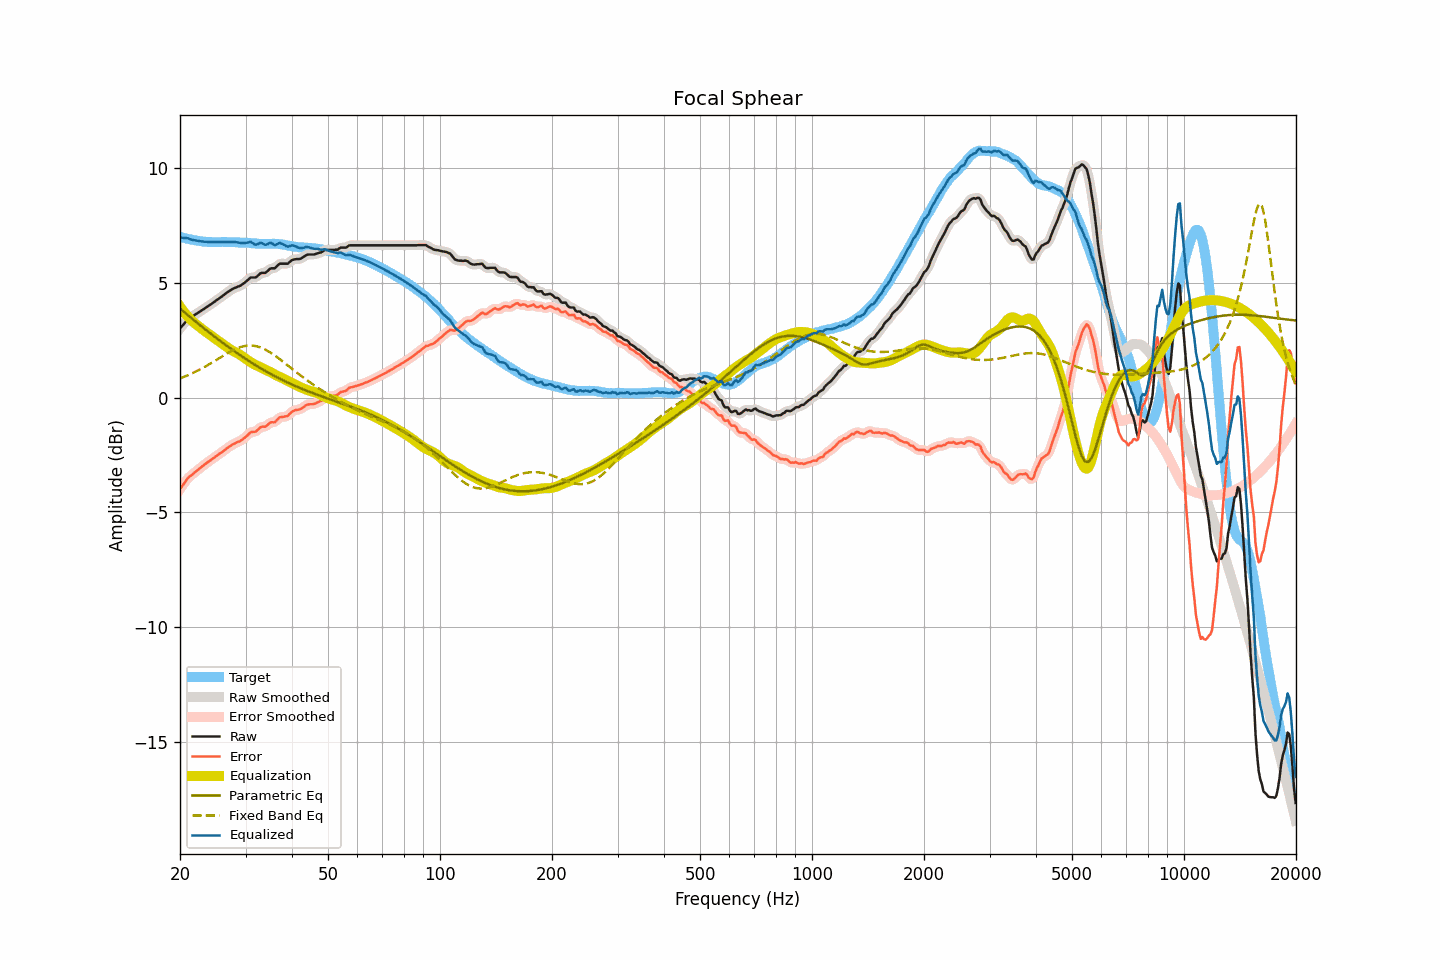

The data file committed next to this chart (first rows):
frequency, raw, smoothed, error, error_smoothed, equalization, parametric_eq, fixed_band_eq, equalized_raw, equalized_smoothed, target
20.00, 3.02, 3.02, -3.99, -3.99, 3.98, 3.88, 0.84, 7.00, 6.99, 7.01
20.20, 3.10, 3.10, -3.89, -3.88, 3.88, 3.83, 0.87, 6.98, 6.98, 6.99
20.40, 3.18, 3.19, -3.78, -3.78, 3.78, 3.77, 0.90, 6.96, 6.97, 6.97
20.61, 3.26, 3.27, -3.70, -3.69, 3.69, 3.71, 0.93, 6.95, 6.96, 6.96
20.81, 3.35, 3.35, -3.58, -3.59, 3.61, 3.65, 0.95, 6.96, 6.95, 6.93
21.02, 3.42, 3.41, -3.50, -3.51, 3.53, 3.59, 0.98, 6.95, 6.94, 6.92
21.23, 3.47, 3.47, -3.43, -3.44, 3.45, 3.53, 1.01, 6.92, 6.92, 6.90
21.44, 3.51, 3.52, -3.38, -3.38, 3.38, 3.47, 1.05, 6.89, 6.89, 6.89
21.66, 3.56, 3.56, -3.32, -3.32, 3.31, 3.42, 1.08, 6.87, 6.87, 6.88
21.87, 3.60, 3.60, -3.26, -3.26, 3.26, 3.36, 1.11, 6.86, 6.86, 6.86
22.09, 3.65, 3.65, -3.20, -3.20, 3.20, 3.30, 1.15, 6.85, 6.85, 6.85
22.31, 3.69, 3.69, -3.15, -3.15, 3.14, 3.24, 1.18, 6.84, 6.84, 6.84
22.54, 3.74, 3.74, -3.09, -3.09, 3.09, 3.19, 1.22, 6.83, 6.83, 6.83
22.76, 3.78, 3.78, -3.04, -3.04, 3.04, 3.13, 1.25, 6.82, 6.82, 6.82
22.99, 3.83, 3.83, -2.98, -2.98, 2.98, 3.07, 1.29, 6.81, 6.81, 6.81
23.22, 3.87, 3.87, -2.93, -2.93, 2.93, 3.02, 1.33, 6.80, 6.80, 6.80
23.45, 3.92, 3.92, -2.88, -2.87, 2.88, 2.96, 1.37, 6.80, 6.80, 6.80
23.69, 3.97, 3.97, -2.82, -2.82, 2.82, 2.91, 1.41, 6.79, 6.79, 6.79
23.92, 4.01, 4.01, -2.77, -2.77, 2.77, 2.85, 1.45, 6.78, 6.79, 6.79
24.16, 4.06, 4.06, -2.72, -2.72, 2.72, 2.80, 1.49, 6.78, 6.78, 6.79
24.40, 4.11, 4.11, -2.67, -2.67, 2.67, 2.74, 1.54, 6.78, 6.78, 6.78
24.65, 4.16, 4.16, -2.62, -2.62, 2.62, 2.69, 1.58, 6.78, 6.78, 6.78
24.89, 4.21, 4.21, -2.57, -2.57, 2.57, 2.63, 1.62, 6.78, 6.78, 6.78
25.14, 4.26, 4.26, -2.52, -2.52, 2.52, 2.58, 1.66, 6.78, 6.78, 6.78
25.39, 4.31, 4.31, -2.47, -2.47, 2.47, 2.53, 1.71, 6.78, 6.78, 6.78
25.65, 4.36, 4.36, -2.42, -2.42, 2.42, 2.47, 1.75, 6.78, 6.78, 6.78
25.91, 4.41, 4.41, -2.38, -2.37, 2.37, 2.42, 1.79, 6.78, 6.78, 6.79
26.16, 4.46, 4.46, -2.33, -2.32, 2.32, 2.37, 1.84, 6.78, 6.78, 6.79
26.43, 4.52, 4.52, -2.27, -2.27, 2.27, 2.32, 1.88, 6.79, 6.79, 6.79
26.69, 4.57, 4.57, -2.21, -2.22, 2.22, 2.27, 1.92, 6.79, 6.79, 6.78
26.96, 4.62, 4.62, -2.16, -2.16, 2.17, 2.22, 1.96, 6.79, 6.79, 6.78
27.23, 4.66, 4.67, -2.12, -2.12, 2.12, 2.17, 2.00, 6.78, 6.79, 6.78
27.50, 4.71, 4.71, -2.07, -2.07, 2.08, 2.12, 2.04, 6.79, 6.79, 6.78
27.77, 4.75, 4.75, -2.03, -2.03, 2.04, 2.07, 2.07, 6.79, 6.79, 6.78
28.05, 4.78, 4.78, -2.00, -1.99, 2.00, 2.02, 2.11, 6.78, 6.78, 6.78
28.33, 4.81, 4.81, -1.96, -1.96, 1.97, 1.97, 2.14, 6.78, 6.78, 6.77
28.62, 4.84, 4.84, -1.92, -1.93, 1.93, 1.92, 2.17, 6.77, 6.76, 6.77
28.90, 4.86, 4.87, -1.90, -1.90, 1.89, 1.87, 2.19, 6.75, 6.76, 6.76
29.19, 4.90, 4.90, -1.86, -1.86, 1.84, 1.82, 2.21, 6.74, 6.75, 6.76
29.48, 4.95, 4.95, -1.81, -1.81, 1.79, 1.78, 2.23, 6.74, 6.74, 6.76
29.78, 5.00, 5.00, -1.76, -1.76, 1.74, 1.73, 2.25, 6.74, 6.74, 6.76
30.08, 5.06, 5.06, -1.70, -1.70, 1.69, 1.68, 2.26, 6.75, 6.75, 6.76
30.38, 5.12, 5.12, -1.63, -1.63, 1.64, 1.64, 2.27, 6.76, 6.77, 6.75
30.68, 5.18, 5.18, -1.56, -1.56, 1.60, 1.59, 2.27, 6.78, 6.78, 6.74
30.99, 5.24, 5.22, -1.50, -1.51, 1.55, 1.55, 2.28, 6.79, 6.77, 6.74
31.30, 5.24, 5.24, -1.49, -1.49, 1.50, 1.50, 2.27, 6.74, 6.74, 6.73
31.61, 5.24, 5.24, -1.49, -1.48, 1.46, 1.46, 2.26, 6.70, 6.71, 6.73
31.93, 5.24, 5.25, -1.48, -1.47, 1.43, 1.42, 2.25, 6.67, 6.68, 6.72
32.24, 5.29, 5.30, -1.42, -1.42, 1.39, 1.37, 2.24, 6.69, 6.69, 6.71
32.57, 5.35, 5.35, -1.36, -1.36, 1.37, 1.33, 2.22, 6.72, 6.72, 6.71
32.89, 5.42, 5.41, -1.29, -1.30, 1.33, 1.29, 2.19, 6.75, 6.74, 6.71
33.22, 5.44, 5.43, -1.26, -1.27, 1.30, 1.25, 2.16, 6.74, 6.73, 6.70
33.55, 5.44, 5.44, -1.26, -1.26, 1.26, 1.21, 2.13, 6.70, 6.70, 6.70
33.89, 5.44, 5.46, -1.27, -1.25, 1.22, 1.17, 2.10, 6.66, 6.68, 6.71
34.23, 5.49, 5.50, -1.21, -1.21, 1.19, 1.13, 2.06, 6.68, 6.68, 6.70
34.57, 5.55, 5.55, -1.15, -1.15, 1.16, 1.09, 2.02, 6.71, 6.71, 6.70
34.92, 5.62, 5.61, -1.09, -1.10, 1.13, 1.05, 1.98, 6.75, 6.73, 6.71
35.27, 5.64, 5.63, -1.06, -1.08, 1.09, 1.01, 1.93, 6.73, 6.72, 6.71
35.62, 5.64, 5.64, -1.07, -1.07, 1.05, 0.98, 1.89, 6.69, 6.69, 6.71
35.97, 5.64, 5.66, -1.07, -1.04, 1.01, 0.94, 1.84, 6.65, 6.67, 6.71
... 635 more rows
